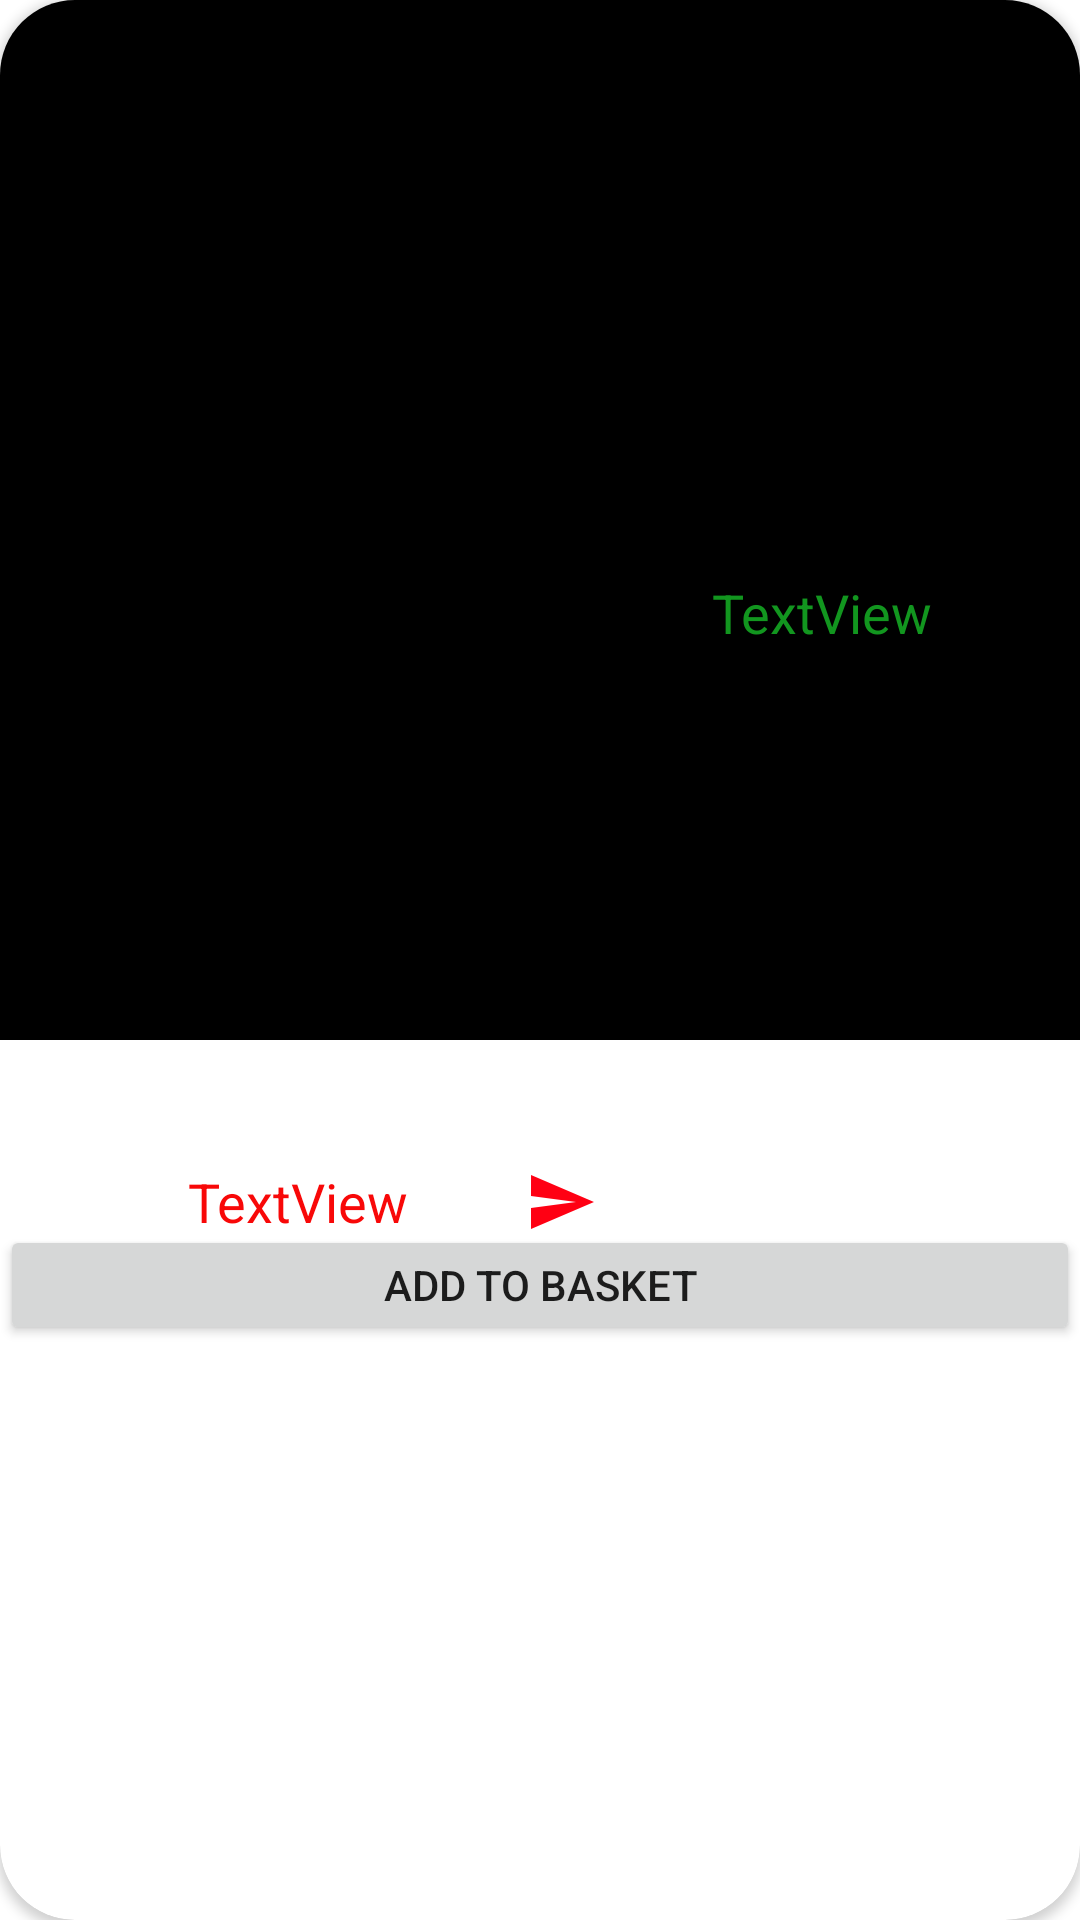

Here is an Android app screen rendered from its layout file. Give the layout XML and the strings, colors and styles it references.
<!-- AndroidManifest.xml: application theme Theme.SportShop -->
<!-- res/layout/list_best_price.xml -->
<?xml version="1.0" encoding="utf-8"?>
<androidx.cardview.widget.CardView
    xmlns:android="http://schemas.android.com/apk/res/android"
    xmlns:app="http://schemas.android.com/apk/res-auto"
    app:cardCornerRadius="25dp"
    xmlns:tools="http://schemas.android.com/tools"
    android:layout_width="190dp"
    android:layout_height="250dp"
    android:layout_margin="6dp">

    <androidx.constraintlayout.widget.ConstraintLayout
        android:layout_width="match_parent"
        android:layout_height="match_parent"

        >

        <ImageView
            android:id="@+id/imageViewProduct"
            android:layout_width="0dp"
            android:layout_height="0dp"
            android:background="@color/black"
            android:scaleType="center"
            app:layout_constraintBottom_toTopOf="@+id/textViewProductName"
            app:layout_constraintEnd_toEndOf="parent"
            app:layout_constraintHorizontal_bias="0.0"
            app:layout_constraintStart_toStartOf="parent"
            app:layout_constraintTop_toTopOf="parent"
            app:layout_constraintVertical_bias="0.0"
            app:srcCompat="@drawable/ic_launcher_background" />

        <Button
            android:id="@+id/buttonAddToBasket"
            android:layout_width="0dp"
            android:layout_height="40dp"
            android:text="Add to basket"
            app:layout_constraintBottom_toBottomOf="parent"
            app:layout_constraintEnd_toEndOf="parent"
            app:layout_constraintHorizontal_bias="0.0"
            app:layout_constraintStart_toStartOf="parent"
            app:layout_constraintTop_toBottomOf="@+id/textViewProductPrice" />


        <TextView
            android:id="@+id/textViewProductPrice"
            android:layout_width="wrap_content"
            android:layout_height="wrap_content"
            android:layout_marginTop="192dp"
            android:layout_marginEnd="4dp"
            android:text="TextView"
            android:textColor="#12961F"
            android:textSize="18sp"
            app:layout_constraintEnd_toEndOf="parent"
            app:layout_constraintHorizontal_bias="0.692"
            app:layout_constraintStart_toEndOf="@+id/textViewProductRawPrice"
            app:layout_constraintTop_toTopOf="parent" />

        <TextView
            android:id="@+id/textViewProductName"
            android:layout_width="wrap_content"
            android:layout_height="wrap_content"
            android:layout_marginBottom="40dp"
            android:textAlignment="center"
            android:textColor="#010203"

            android:textSize="16sp"
            app:layout_constraintBottom_toTopOf="@+id/buttonAddToBasket"
            app:layout_constraintEnd_toEndOf="parent"
            app:layout_constraintStart_toStartOf="parent"
            tools:text="productName" />

        <TextView
            android:id="@+id/textViewProductRawPrice"
            android:layout_width="wrap_content"
            android:layout_height="wrap_content"
            android:layout_marginTop="20dp"
            android:text="TextView"
            android:textColor="#F80808"
            android:textSize="18sp"
            app:layout_constraintEnd_toEndOf="parent"
            app:layout_constraintHorizontal_bias="0.219"
            app:layout_constraintStart_toStartOf="parent"
            app:layout_constraintTop_toBottomOf="@+id/textViewProductName" />

        <ToggleButton
            android:id="@+id/toggleButton"
            android:layout_width="29dp"
            android:layout_height="29dp"
            android:background="@drawable/toggle_selector"
            android:textOff=""
            android:textOn=""
            app:layout_constraintBottom_toTopOf="@+id/buttonAddToBasket"
            app:layout_constraintStart_toStartOf="parent"
            app:layout_constraintTop_toBottomOf="@+id/imageViewProduct" />

        <ImageView
            android:id="@+id/imageView"
            android:layout_width="wrap_content"
            android:layout_height="wrap_content"
            app:layout_constraintBottom_toBottomOf="@+id/textViewProductRawPrice"
            app:layout_constraintEnd_toStartOf="@+id/textViewProductPrice"
            app:layout_constraintStart_toEndOf="@+id/textViewProductRawPrice"
            app:srcCompat="@drawable/ic_baseline_send_24" />
    </androidx.constraintlayout.widget.ConstraintLayout>


</androidx.cardview.widget.CardView>
<!-- resources referenced by this layout -->
<resources>
  <color name="black">#FF000000</color>
  <!-- drawable ic_baseline_send_24 (drawable) -->
  <vector android:autoMirrored="true" android:height="24dp"
      android:tint="#FF0013" android:viewportHeight="24"
      android:viewportWidth="24" android:width="24dp" xmlns:android="http://schemas.android.com/apk/res/android">
      <path android:fillColor="@android:color/white" android:pathData="M2.01,21L23,12 2.01,3 2,10l15,2 -15,2z"/>
  </vector>
  <style name="Theme.SportShop" parent="Theme.MaterialComponents.DayNight.NoActionBar">
          
          <item name="colorPrimary">@color/purple_500</item>
          <item name="colorPrimaryVariant">@color/purple_700</item>
          <item name="colorOnPrimary">@color/white</item>
          
          <item name="colorSecondary">@color/teal_200</item>
          <item name="colorSecondaryVariant">@color/teal_700</item>
          <item name="colorOnSecondary">@color/black</item>
          
          <item name="android:statusBarColor" tools:targetApi="l">?attr/colorPrimaryVariant</item>
          
      </style>
  <color name="purple_500">#FF6200EE</color>
  <color name="purple_700">#FF3700B3</color>
  <color name="white">#FFFFFFFF</color>
  <color name="teal_200">#FF03DAC5</color>
  <color name="teal_700">#FF018786</color>
</resources>
